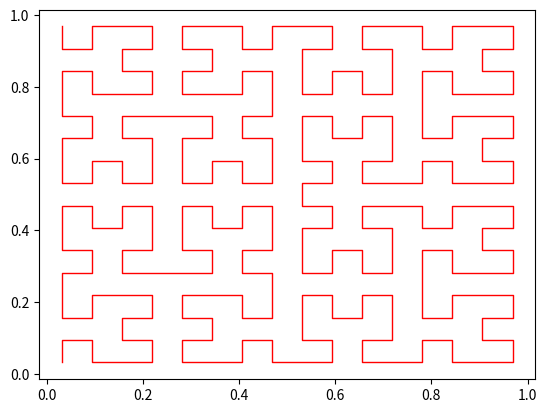
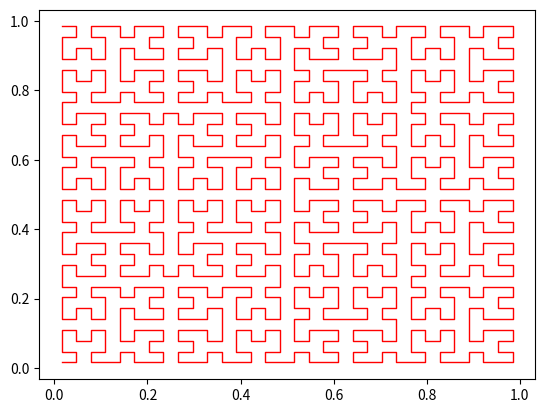
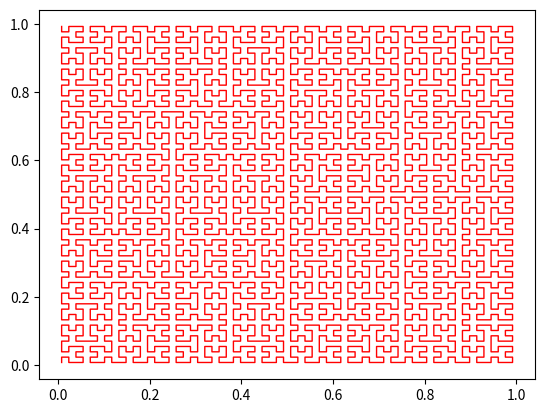
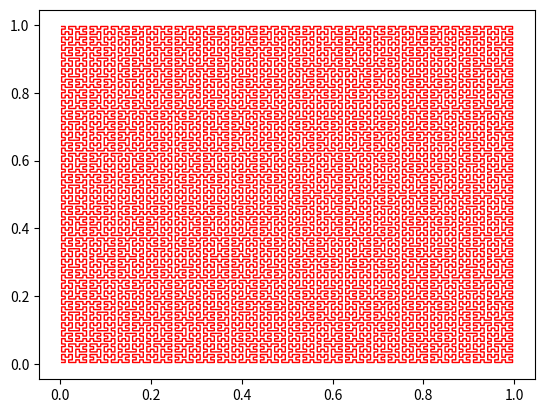

These charts were generated, in order, by the following Python code:
#!/usr/bin/python
# -*- coding: utf-8

from itertools import chain
from matplotlib.backends.backend_pdf import PdfPages
import matplotlib.pyplot as plot

def hilbert(origin, xb, yb, n):
    """
    H = hilbert(origin, xb, yb, n) where
    INPUT
        origin - the start of the hilbert curve
        xb     - x-basis vector of the hilbert curve, a tuple or array of len 2
        yb     - y-basis vector of the hilbert curve, a tuple or array of len 2
        n      - the recursion depth of the hilbert curve
    OUTPUT
        H      - a list of typles which are points on the hilbert curve
    """
    if n <= 0:
        # Calculate the actual point on the hilbert curve
        return (origin[0] + (xb[0] + yb[0])/2, origin[1] + (xb[1] + yb[1])/2)
    else:
        # Unpack the values to prevent reading them multiple times
        x,y   = origin
        xi,xj = xb
        yi,yj = yb
        # Recursively build list of hilbert points
        points = [
            hilbert((x,           y          ), ( yi/2, yj/2), ( xi/2,  xj/2), n-1),
            hilbert((x+xi/2,      y+xj/2     ), ( xi/2, xj/2), ( yi/2,  yj/2), n-1),
            hilbert((x+xi/2+yi/2, y+xj/2+yj/2), ( xi/2, xj/2), ( yi/2,  yj/2), n-1),
            hilbert((x+xi/2+yi,   y+xj/2+yj  ), (-yi/2,-yj/2), (-xi/2, -xj/2), n-1),
        ]
        # We don't want to break the tuples of points, don't flatten the tuples
        if n > 1:
            # Flatten iterables of arbitrary depth into a single list, but only
            # when one step above the actual points to prevent unpacking tuples
            points = list(chain.from_iterable(points))
        return points

if __name__ == '__main__':

    # Plot hilbert curve at 4 different recursion levels
    for depth in range(4,8):
        H = hilbert((0.0, 0.0), (1.0, 0.0), (0.0, 1.0), depth)

        # Split tuples into X and Y lists
        X, Y = [p[0] for p in H], [p[1] for p in H]

        # Create a new figure so they don't overlap
        fig = plot.figure()
        plot.plot(X, Y, 'r-', lw=1)
        PdfPages('hilbert{}.pdf'.format(depth)).savefig(fig)
